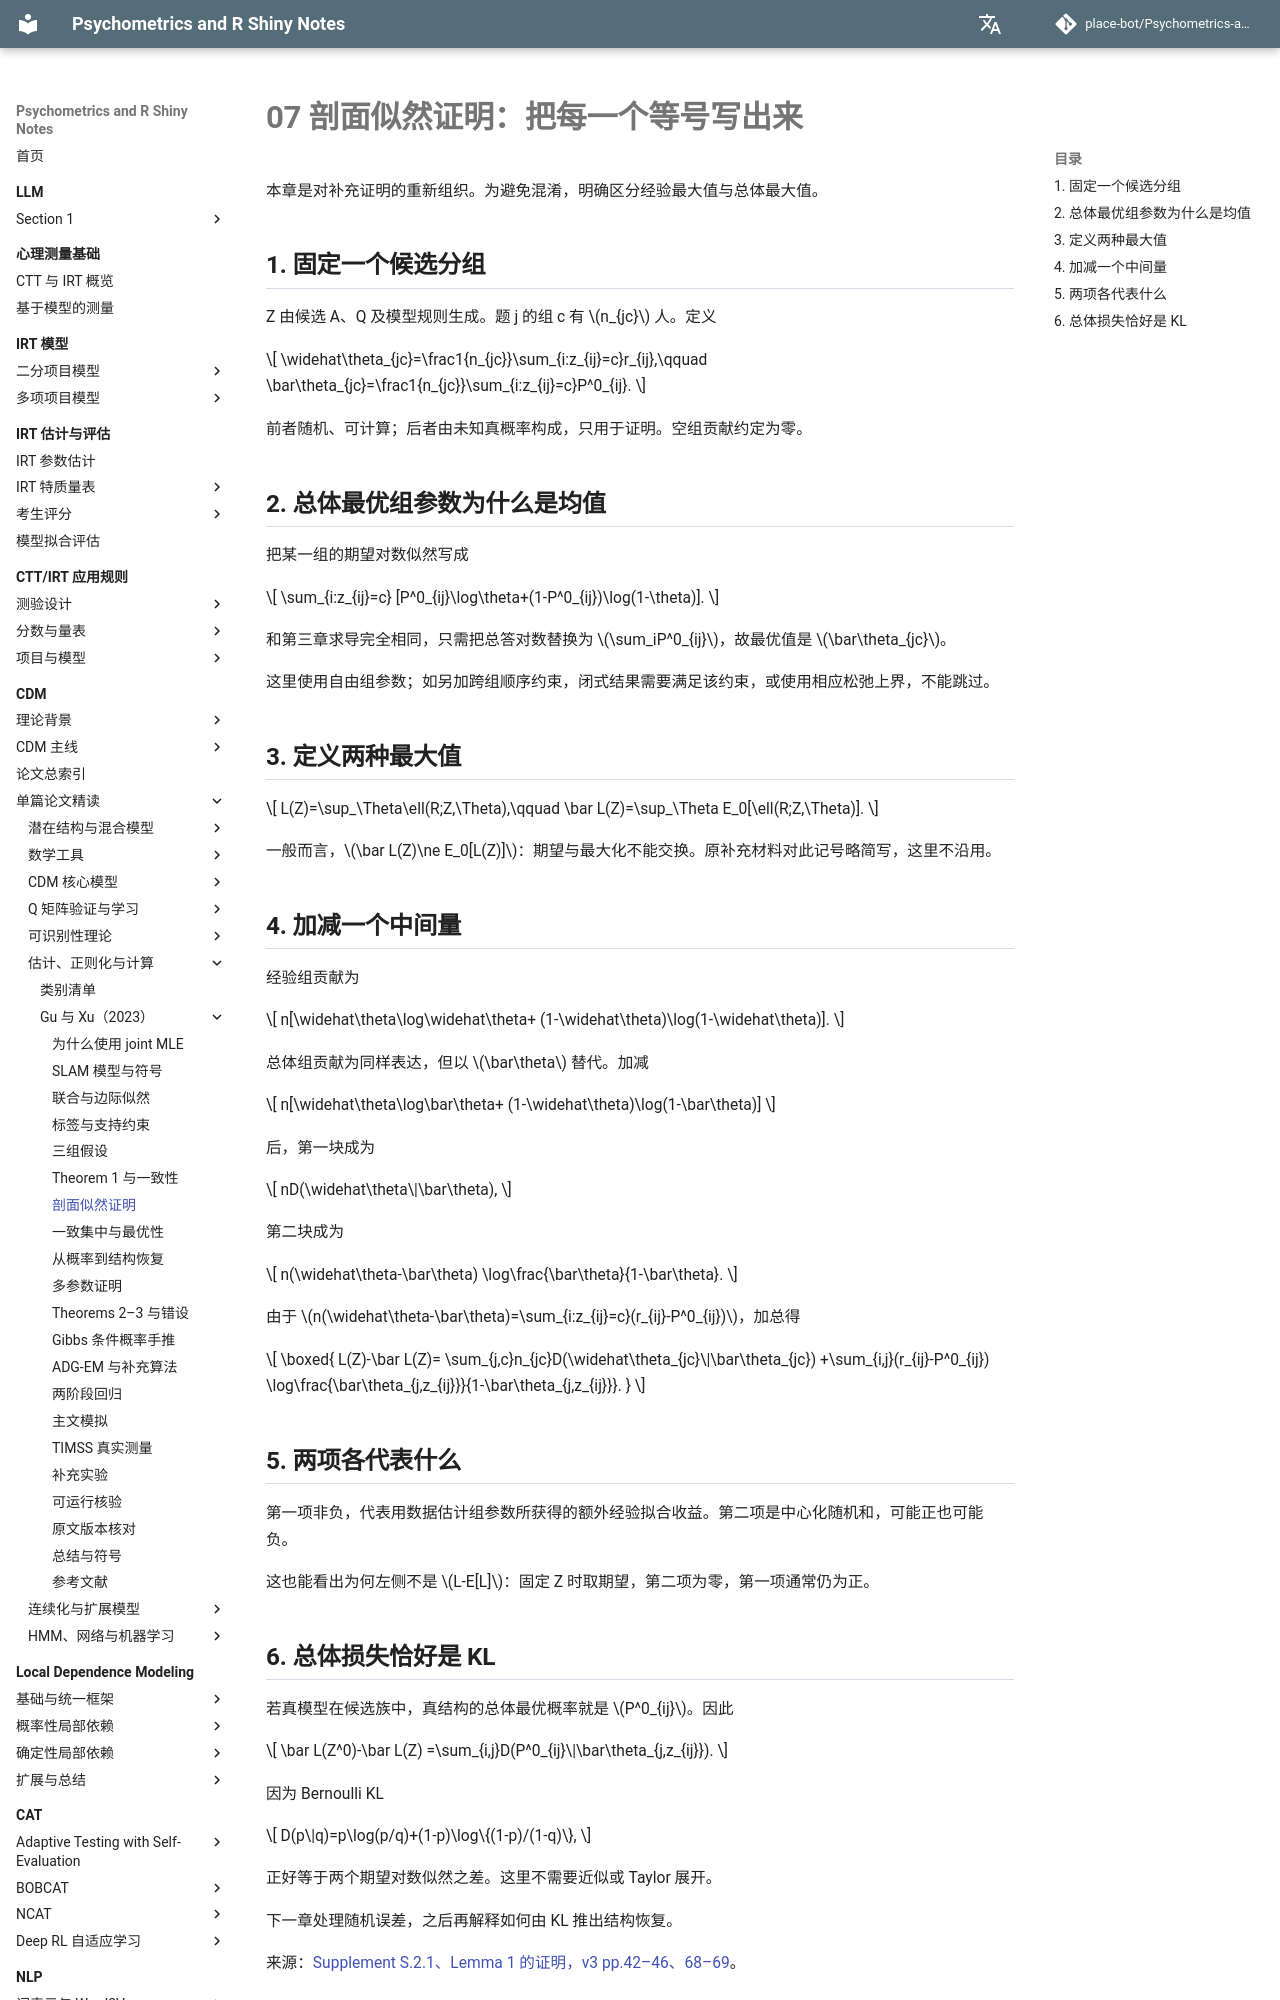

repository: place-bot/learning-notes · page: cdm/papers/gu-xu-2023/07-profile-proof/index.html · generator: mkdocs

# 07 剖面似然证明：把每一个等号写出来

本章是对补充证明的重新组织。为避免混淆，明确区分经验最大值与总体最大值。

## 1. 固定一个候选分组

Z 由候选 A、Q 及模型规则生成。题 j 的组 c 有 \(n_{jc}\) 人。定义

\[
\widehat\theta_{jc}=\frac1{n_{jc}}\sum_{i:z_{ij}=c}r_{ij},\qquad
\bar\theta_{jc}=\frac1{n_{jc}}\sum_{i:z_{ij}=c}P^0_{ij}.
\]

前者随机、可计算；后者由未知真概率构成，只用于证明。空组贡献约定为零。

## 2. 总体最优组参数为什么是均值

把某一组的期望对数似然写成

\[
\sum_{i:z_{ij}=c}
[P^0_{ij}\log\theta+(1-P^0_{ij})\log(1-\theta)].
\]

和第三章求导完全相同，只需把总答对数替换为 \(\sum_iP^0_{ij}\)，故最优值是 \(\bar\theta_{jc}\)。

这里使用自由组参数；如另加跨组顺序约束，闭式结果需要满足该约束，或使用相应松弛上界，不能跳过。

## 3. 定义两种最大值

\[
L(Z)=\sup_\Theta\ell(R;Z,\Theta),\qquad
\bar L(Z)=\sup_\Theta E_0[\ell(R;Z,\Theta)].
\]

一般而言，\(\bar L(Z)\ne E_0[L(Z)]\)：期望与最大化不能交换。原补充材料对此记号略简写，这里不沿用。

## 4. 加减一个中间量

经验组贡献为

\[
n[\widehat\theta\log\widehat\theta+
(1-\widehat\theta)\log(1-\widehat\theta)].
\]

总体组贡献为同样表达，但以 \(\bar\theta\) 替代。加减

\[
n[\widehat\theta\log\bar\theta+
(1-\widehat\theta)\log(1-\bar\theta)]
\]

后，第一块成为

\[
nD(\widehat\theta\|\bar\theta),
\]

第二块成为

\[
n(\widehat\theta-\bar\theta)
\log\frac{\bar\theta}{1-\bar\theta}.
\]

由于 \(n(\widehat\theta-\bar\theta)=\sum_{i:z_{ij}=c}(r_{ij}-P^0_{ij})\)，加总得

\[
\boxed{
L(Z)-\bar L(Z)=
\sum_{j,c}n_{jc}D(\widehat\theta_{jc}\|\bar\theta_{jc})
+\sum_{i,j}(r_{ij}-P^0_{ij})
\log\frac{\bar\theta_{j,z_{ij}}}{1-\bar\theta_{j,z_{ij}}}.
}
\]
